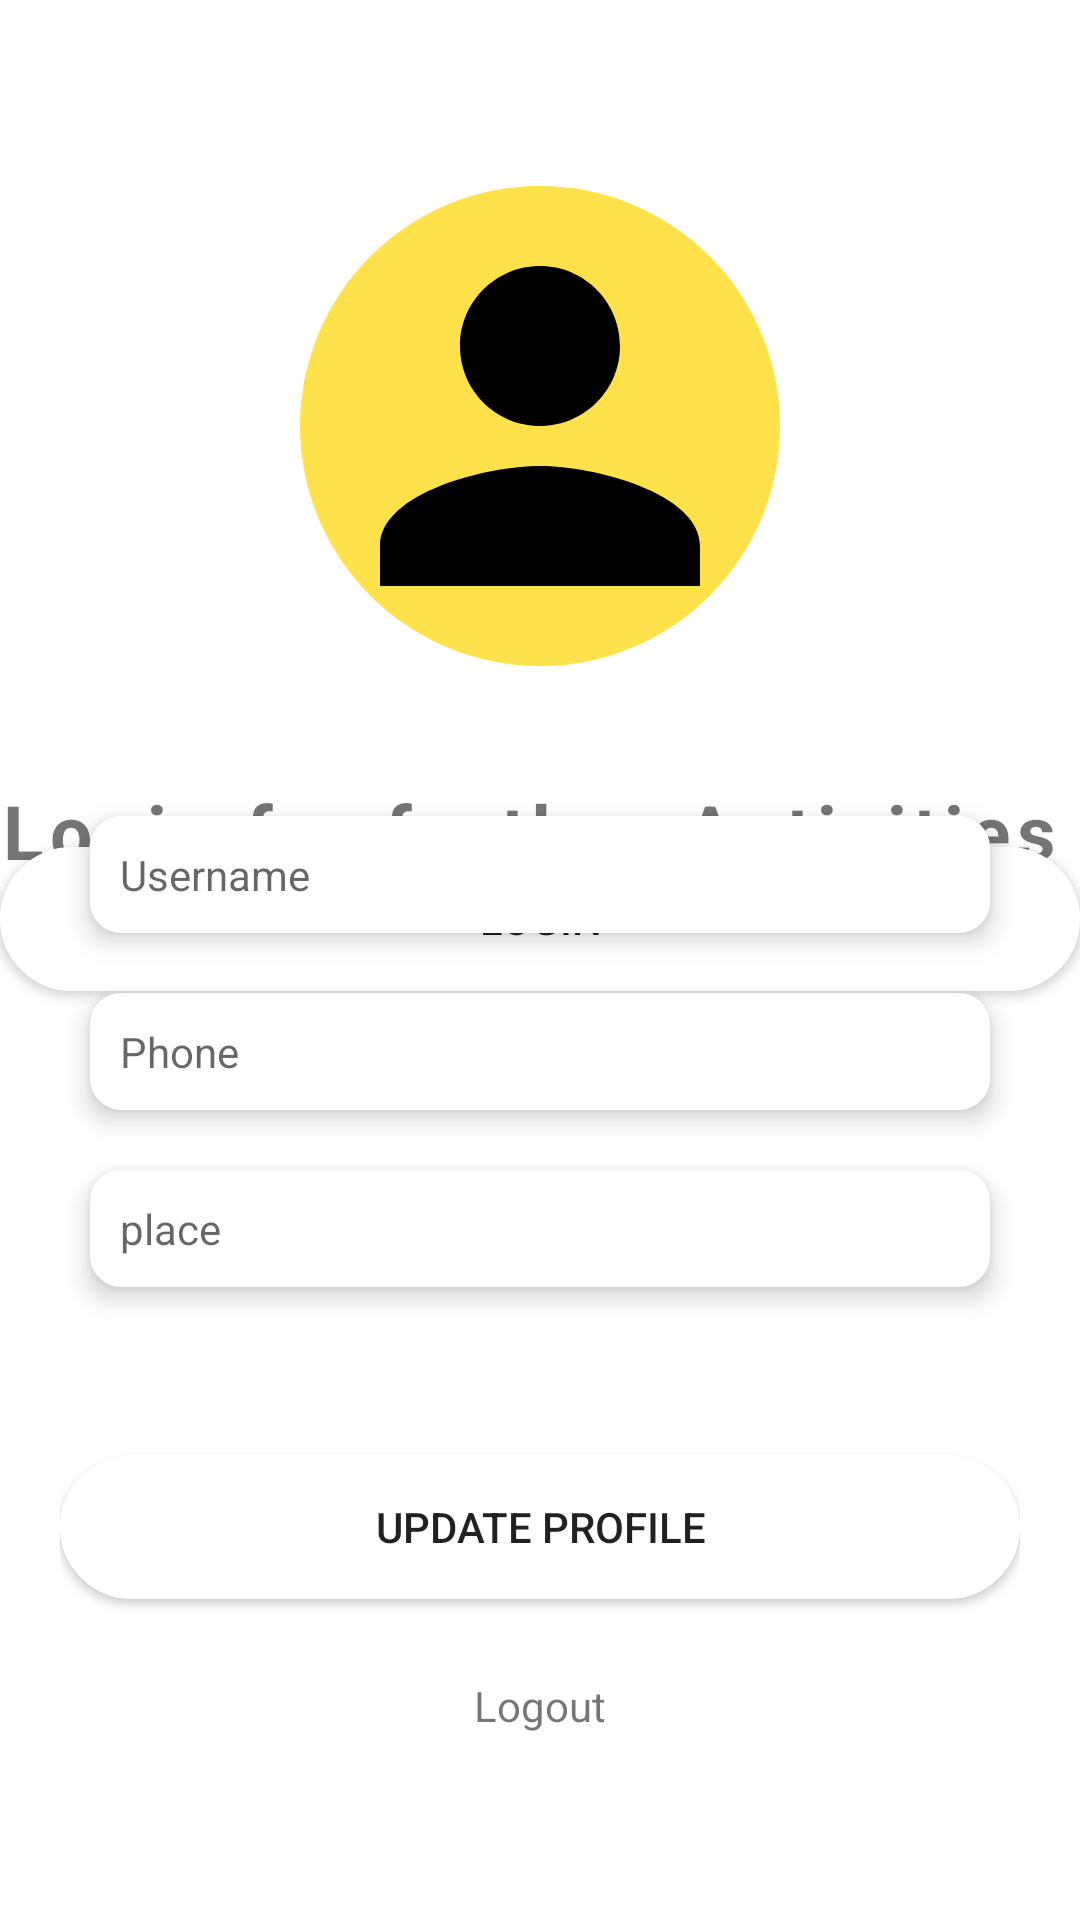

Here is an Android app screen rendered from its layout file. Give the layout XML and the strings, colors and styles it references.
<!-- AndroidManifest.xml: application theme Theme.BestBuy -->
<!-- res/layout/fragment_profile.xml -->
<?xml version="1.0" encoding="utf-8"?>
<androidx.constraintlayout.widget.ConstraintLayout xmlns:android="http://schemas.android.com/apk/res/android"
    xmlns:app="http://schemas.android.com/apk/res-auto"
    xmlns:tools="http://schemas.android.com/tools"
    android:layout_width="match_parent"
    android:layout_height="match_parent"
    tools:context=".view.ui.profile.fragment.ProfileFragment">

    <androidx.constraintlayout.widget.ConstraintLayout xmlns:android="http://schemas.android.com/apk/res/android"
        android:layout_width="match_parent"
        android:layout_height="match_parent"
        android:id="@+id/signoutLayout">
        <TextView
            android:id="@+id/textView"
            android:layout_width="match_parent"
            android:layout_height="wrap_content"
            android:layout_gravity="center_vertical"
            android:layout_marginTop="260dp"
            android:layout_marginBottom="60dp"
            android:layout_weight="5"
            android:letterSpacing="0.08"
            android:text="Login for further Activities"
            android:textSize="25sp"
            android:textStyle="bold"
            app:layout_constraintBottom_toTopOf="@+id/send_otp_btn"
            app:layout_constraintEnd_toEndOf="parent"
            app:layout_constraintStart_toStartOf="parent"
            app:layout_constraintTop_toTopOf="parent"
            tools:ignore="UnknownIdInLayout"/>

        <LinearLayout
            android:layout_width="match_parent"
            android:layout_height="wrap_content"
            android:layout_marginBottom="260dp"
            android:layout_weight="20"
            android:gravity="center"
            android:orientation="vertical"
            app:layout_constraintBottom_toTopOf="@+id/textView"
            app:layout_constraintEnd_toEndOf="parent"
            app:layout_constraintStart_toStartOf="parent"
            app:layout_constraintTop_toTopOf="parent"/>

        <LinearLayout
            android:id="@+id/linearLayout2"
            android:layout_width="match_parent"
            android:layout_height="100dp"
            android:layout_weight="20"
            android:gravity="center_vertical"
            android:orientation="vertical"
            app:layout_constraintBottom_toBottomOf="parent"> </LinearLayout>

        <Button
            android:id="@+id/Login_btn"
            android:layout_width="match_parent"
            android:layout_height="wrap_content"
            android:layout_marginTop="8dp"
            android:layout_marginBottom="229dp"
            android:background="@drawable/button_round_corner"
            android:text="login"
            app:layout_constraintBottom_toTopOf="@+id/linearLayout2"
            app:layout_constraintEnd_toEndOf="parent"
            app:layout_constraintStart_toStartOf="parent"
            app:layout_constraintTop_toBottomOf="@+id/textView"/>
    </androidx.constraintlayout.widget.ConstraintLayout>

    <androidx.constraintlayout.widget.ConstraintLayout
        android:layout_width="match_parent"
        android:layout_height="match_parent"
        android:id="@+id/SigInLayout" >
         <LinearLayout
                 android:layout_width="match_parent"
                 android:layout_height="match_parent"
                 android:orientation="vertical"
                 android:gravity="center"
                 android:layout_margin="20dp">

             <ImageView
                 android:id="@+id/profile_image_view"
                 android:layout_width="160dp"
                 android:layout_height="160dp"
                 android:layout_marginBottom="40dp"
                 android:background="@drawable/circular_bg"
                 android:backgroundTint="@color/yellow"
                 android:scaleType="centerCrop"
                 android:src="@drawable/person_icon" />

             <TextView
                     android:layout_width="match_parent"
                     android:layout_height="wrap_content"
                     android:padding="10dp"
                     android:hint="Username"
                     android:inputType="text"
                     android:layout_margin="10dp"
                     android:background="@drawable/edittext_round_corner"
                     android:elevation="5dp"
                     android:id="@+id/profile_username"
                     />
                 <TextView
                     android:layout_width="match_parent"
                     android:layout_height="wrap_content"
                     android:padding="10dp"
                     android:hint="Phone"
                     android:inputType="text"
                     android:layout_margin="10dp"
                     android:background="@drawable/edittext_round_corner"
                     android:elevation="5dp"
                     android:enabled="false"
                     android:id="@+id/profile_phone"/>
             <TextView
                 android:layout_width="match_parent"
                 android:layout_height="wrap_content"
                 android:padding="10dp"
                 android:hint="place"
                 android:inputType="text"
                 android:layout_margin="10dp"
                 android:background="@drawable/edittext_round_corner"
                 android:elevation="5dp"
                 android:id="@+id/profile_place"
                 />
                     />
                 <LinearLayout
                     android:layout_width="match_parent"
                     android:layout_height="100dp"
                     android:gravity="center_vertical"
                     android:layout_marginTop="20dp"
                     android:orientation="vertical">
                     <Button
                         android:layout_width="match_parent"
                         android:layout_height="wrap_content"
                         android:background="@drawable/button_round_corner"
                         android:text="Update profile"
                         android:id="@+id/profle_update_btn"/>
                 </LinearLayout>
                 <TextView
                     android:layout_width="wrap_content"
                     android:layout_height="wrap_content"
                     android:text="Logout"
                     android:id="@+id/logout_btn"/>
             </LinearLayout>

</androidx.constraintlayout.widget.ConstraintLayout>
</androidx.constraintlayout.widget.ConstraintLayout>
<!-- resources referenced by this layout -->
<resources>
  <color name="yellow">#FFE24B</color>
  <!-- drawable button_round_corner (drawable) -->
  <shape xmlns:android="http://schemas.android.com/apk/res/android" android:shape="rectangle">
      <stroke android:width="1dp" android:color="@color/white"/>
      <corners android:radius="40dp"/>
      <solid android:color="@color/white"/>
  </shape>
  <!-- drawable circular_bg (drawable) -->
  <shape xmlns:android="http://schemas.android.com/apk/res/android"
      android:shape="oval"> </shape>
  <!-- drawable edittext_round_corner (drawable) -->
  <shape xmlns:android="http://schemas.android.com/apk/res/android" android:shape="rectangle">
      <stroke android:width="1dp" android:color="@color/white"/>
      <corners android:radius="10dp"/>
      <solid android:color="@color/white"/>
  </shape>
  <!-- drawable person_icon (drawable) -->
  <vector xmlns:android="http://schemas.android.com/apk/res/android" android:height="100dp" android:tint="#000000" android:viewportHeight="24" android:viewportWidth="24" android:width="100dp">
      <path android:fillColor="@android:color/white" android:pathData="M12,12c2.21,0 4,-1.79 4,-4s-1.79,-4 -4,-4 -4,1.79 -4,4 1.79,4 4,4zM12,14c-2.67,0 -8,1.34 -8,4v2h16v-2c0,-2.66 -5.33,-4 -8,-4z"/>
  </vector>
  <style name="Theme.BestBuy" parent="Theme.MaterialComponents.DayNight.NoActionBar">
          
          <item name="colorPrimary">@color/purple_500</item>
          <item name="colorPrimaryVariant">@color/purple_700</item>
          <item name="colorOnPrimary">@color/white</item>
          
          <item name="colorSecondary">@color/teal_200</item>
          <item name="colorSecondaryVariant">@color/teal_700</item>
          <item name="colorOnSecondary">@color/black</item>
          
          <item name="android:statusBarColor">?attr/colorPrimaryVariant</item>
          
      </style>
  <color name="white">#FFFFFF</color>
  <color name="purple_500">#FF6200EE</color>
  <color name="purple_700">#FF3700B3</color>
  <color name="teal_200">#FF03DAC5</color>
  <color name="teal_700">#FF018786</color>
  <color name="black">#FF000000</color>
</resources>
